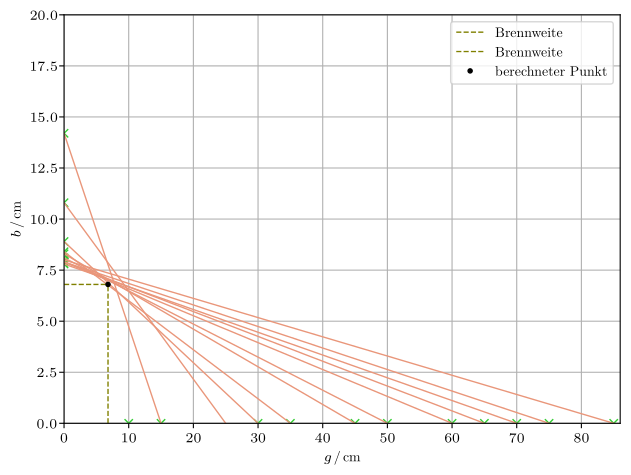

Recreate this plot in Python. (Note: this script raises an exception after producing the figure.)
import matplotlib as mpl
from scipy.optimize import curve_fit
mpl.use('pgf')
import matplotlib.pyplot as plt
plt.rcParams['lines.linewidth'] = 1
import numpy as np

mpl.rcParams.update({
'font.family': 'serif',
'text.usetex': True,
'pgf.rcfonts': False,
'pgf.texsystem': 'lualatex',
'pgf.preamble': r'\usepackage{unicode-math}\usepackage{siunitx}'
})

g2 = np.array([85,75,70,65,60,50,45,35,30,15,10])
b2 = np.array([8,7.9,7.8,7.9,7.9,8.1,8.3,8.4,8.9,10.8,14.2])

x1 = np.array([0,0,0,0,0,0,0,0,0,0,0])
x2 = np.linspace(0,90,100)

a = -(85/8.0)**(-1) * x2 + 8.0
b = -(75/7.9)**(-1) * x2 + 7.9
c = -(70/7.8)**(-1) * x2 + 7.8
d = -(65/7.9)**(-1) * x2 + 7.9
e = -(60/7.9)**(-1) * x2 + 7.9
f = -(50/8.1)**(-1) * x2 + 8.1
g = -(45/8.3)**(-1) * x2 + 8.3
h = -(35/8.4)**(-1) * x2 + 8.4
i = -(30/8.9)**(-1) * x2 + 8.9
j = -(25/10.8)**(-1) * x2 + 10.8
k = -(15/14.2)**(-1) * x2 + 14.2

plt.plot(g2,x1, 'x', color='limegreen')
plt.plot(x1,b2, 'x', color='limegreen')

plt.plot(x2, a, '-', color='darksalmon')
plt.plot(x2, b, '-', color='darksalmon')
plt.plot(x2, c, '-', color='darksalmon')
plt.plot(x2, d, '-', color='darksalmon')
plt.plot(x2, e, '-', color='darksalmon')
plt.plot(x2, f, '-', color='darksalmon')
plt.plot(x2, g, '-', color='darksalmon')
plt.plot(x2, h, '-', color='darksalmon')
plt.plot(x2, i, '-', color='darksalmon')
plt.plot(x2, j, '-', color='darksalmon')
plt.plot(x2, k, '-', color='darksalmon')

plt.plot([6.8,6.8],[0,6.8], '--', color='olive', label="Brennweite")
plt.plot([0,6.8],[6.8,6.8], '--', color= 'olive', label="Brennweite")
plt.plot(6.8,6.8, ".", color='black', linewidth=5, label='berechneter Punkt')
plt.xlabel(r'$g\,/\,\si{\centi\meter}$')
plt.ylabel(r'$b\,/\,\si{\centi\meter}$')
plt.tight_layout()
plt.legend()
plt.grid()
plt.ylim(0,20)
plt.xlim(0,86)
plt.savefig('bilder/unbekannt.pdf')
